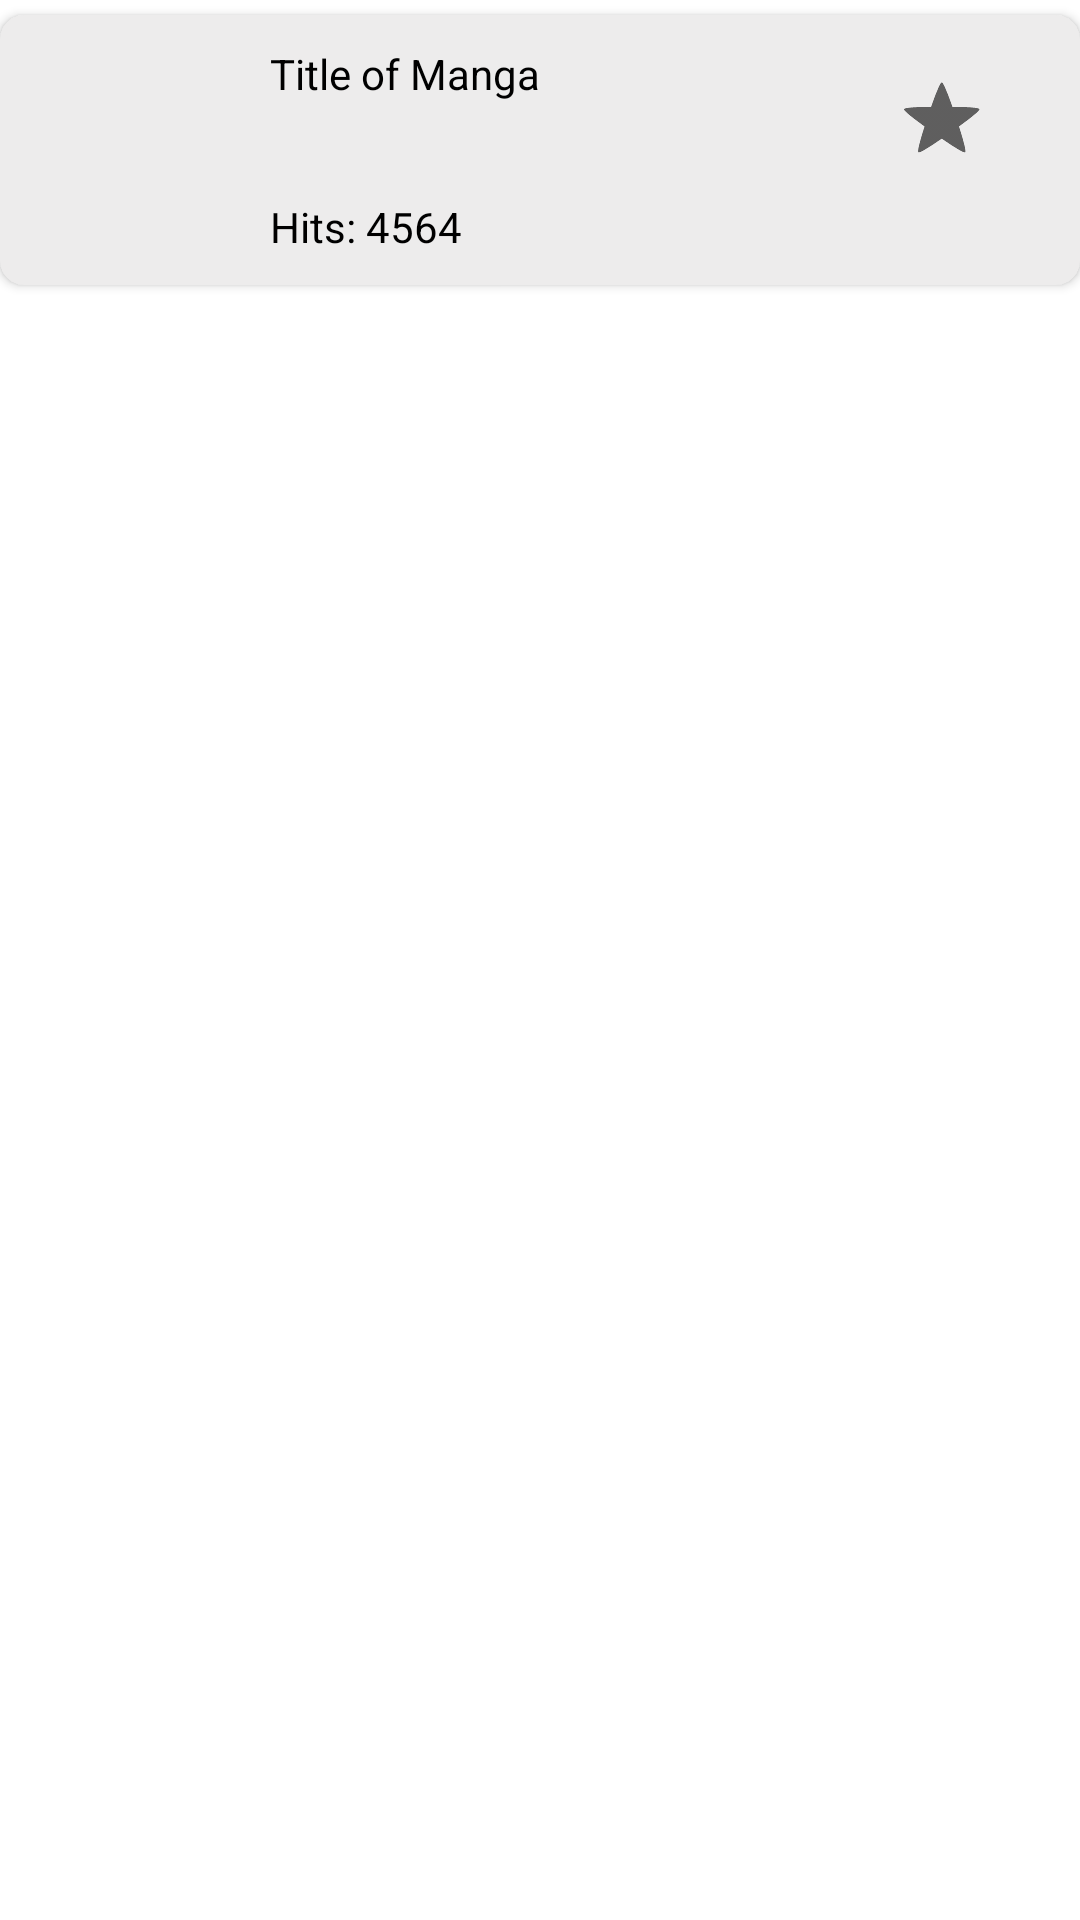

The Android layout XML behind this screen, and the referenced resources:
<!-- AndroidManifest.xml: application theme Theme.Shelf -->
<!-- res/layout/books_item_layout.xml -->
<?xml version="1.0" encoding="utf-8"?>
<RelativeLayout xmlns:android="http://schemas.android.com/apk/res/android"
    android:layout_width="match_parent"
    android:layout_height="wrap_content"
    xmlns:app="http://schemas.android.com/apk/res-auto"
    >

    <androidx.cardview.widget.CardView
        android:layout_marginVertical="5dp"
        android:id="@+id/book_item"
        android:layout_width="match_parent"
        android:layout_height="wrap_content"
        app:cardCornerRadius="8dp"
        app:cardBackgroundColor="@color/grey">

    <LinearLayout
        android:layout_width="match_parent"
        android:layout_height="wrap_content"
        android:padding="10dp">

        <ImageView
            android:id="@+id/image"
            android:layout_width="70dp"
            android:layout_height="70dp"/>

        <LinearLayout
            android:layout_width="0dp"
            android:layout_weight="4"
            android:layout_height="match_parent"
            android:layout_marginLeft="10dp"
            android:orientation="vertical">

            <TextView
                android:id="@+id/title"
                android:layout_width="wrap_content"
                android:layout_height="0dp"
                android:layout_weight="1"
                android:text="Title of Manga"
                android:textColor="@color/black"/>

            <TextView
                android:id="@+id/hits"
                android:layout_width="wrap_content"
                android:layout_height="0dp"
                android:layout_weight="1"
                android:text="Hits: 4564"
                android:gravity="bottom"
                android:textColor="@color/black"/>

        </LinearLayout>

        <CheckBox
            android:id="@+id/star"
            android:layout_width="0dp"
            android:layout_weight="1"
            android:layout_height="wrap_content"
            style="?android:attr/starStyle"/>
    </LinearLayout>

    </androidx.cardview.widget.CardView>

</RelativeLayout>
<!-- resources referenced by this layout -->
<resources>
  <color name="black">#FF000000</color>
  <color name="grey">#FFEDECEC</color>
  <style name="Theme.Shelf" parent="Theme.MaterialComponents.DayNight.DarkActionBar">
          
          <item name="colorPrimary">@color/blue</item>
          <item name="colorPrimaryVariant">@color/purple_700</item>
          <item name="colorOnPrimary">@color/white</item>
          
          <item name="colorSecondary">@color/teal_200</item>
          <item name="colorSecondaryVariant">@color/teal_700</item>
          <item name="colorOnSecondary">@color/black</item>
          
          <item name="android:statusBarColor">?attr/colorPrimaryVariant</item>
          
      </style>
  <color name="blue">#82EBFF</color>
  <color name="purple_700">#FF3700B3</color>
  <color name="white">#FFFFFFFF</color>
  <color name="teal_200">#FF03DAC5</color>
  <color name="teal_700">#FF018786</color>
</resources>
